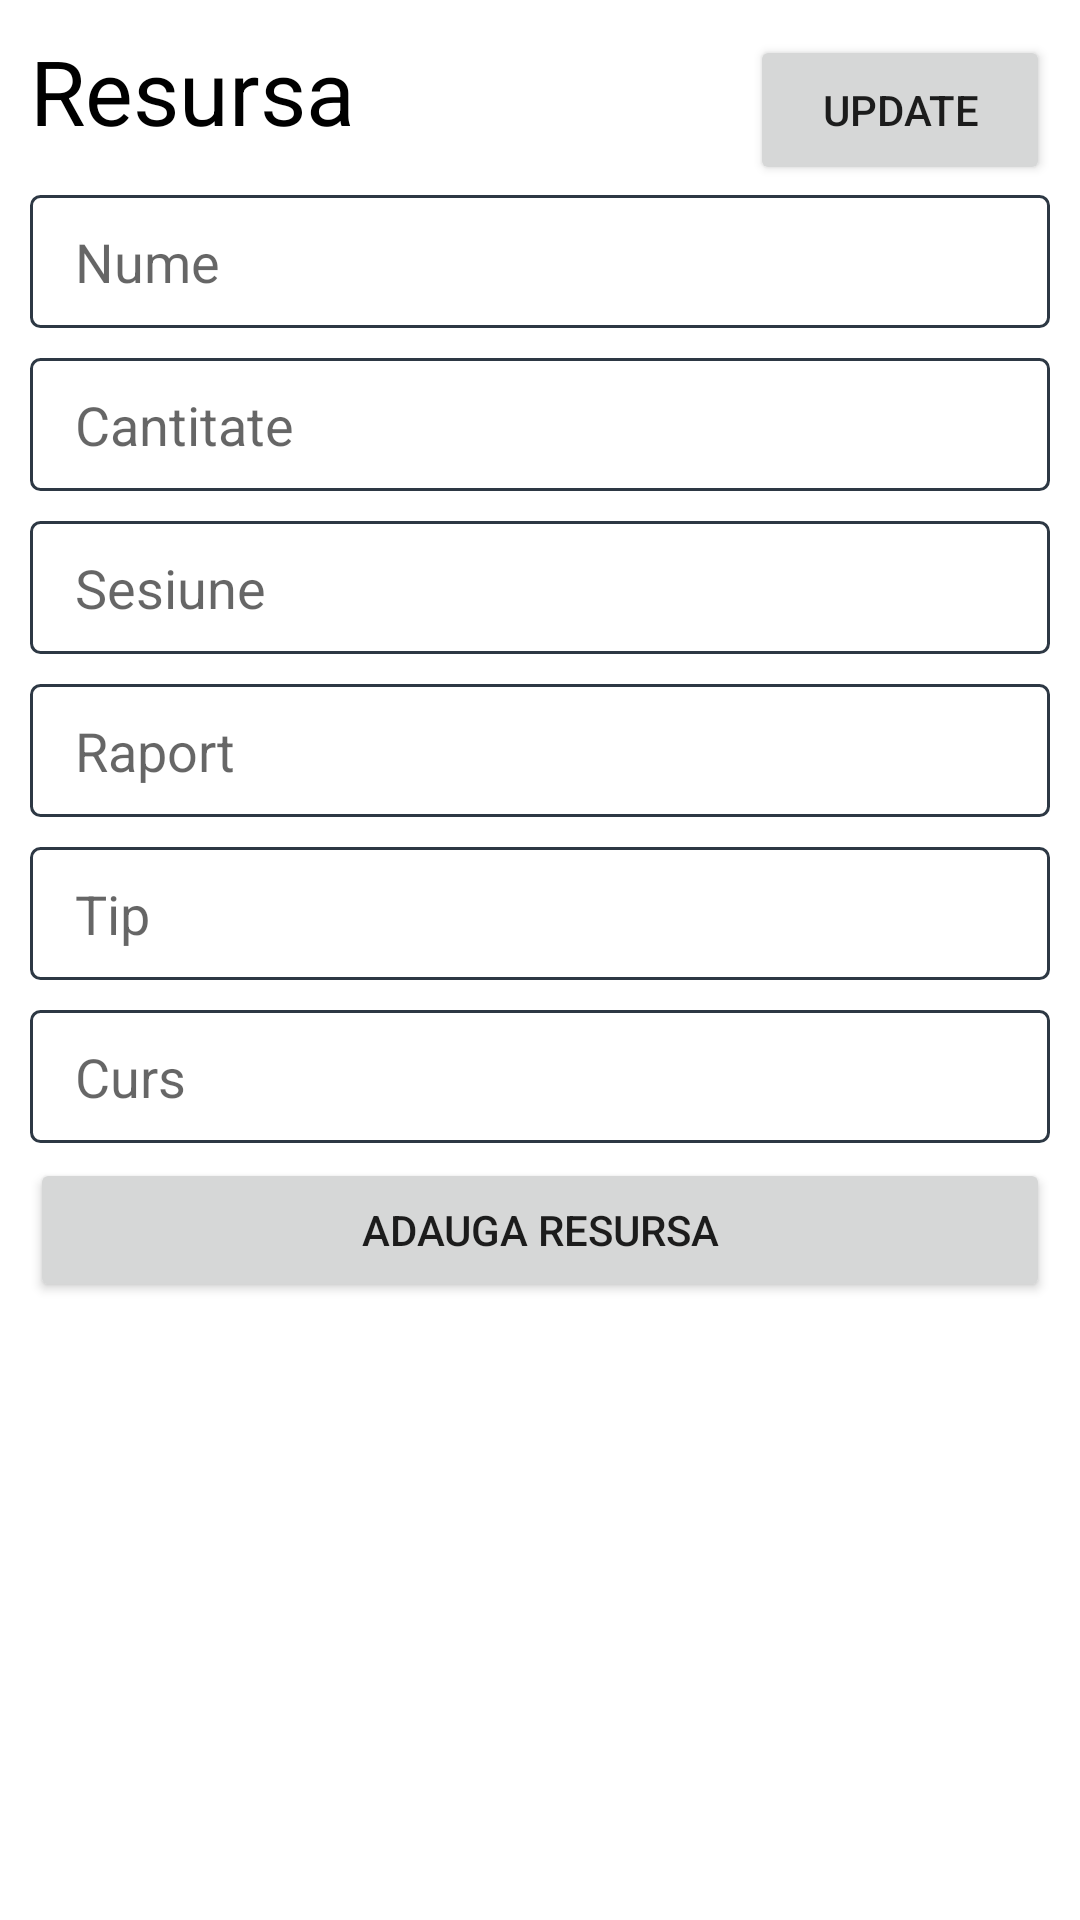

This screen was rendered from an Android layout file. Write that file and the resources it references.
<!-- AndroidManifest.xml: application theme Theme.SystemMeditatii -->
<!-- res/layout/fragment_resursa.xml -->
<?xml version="1.0" encoding="utf-8"?>
<androidx.constraintlayout.widget.ConstraintLayout xmlns:android="http://schemas.android.com/apk/res/android"
    xmlns:app="http://schemas.android.com/apk/res-auto"
    xmlns:tools="http://schemas.android.com/tools"
    android:layout_width="match_parent"
    android:layout_height="match_parent"
    tools:context=".InterfataGraficaUtilizator.resursa.ResursaFragment">

    <LinearLayout
        android:id="@+id/linearLayoutResursa"
        android:layout_width="match_parent"
        android:layout_height="wrap_content"
        android:orientation="vertical"
        android:padding="10dp"
        app:layout_constraintEnd_toEndOf="parent"
        app:layout_constraintStart_toStartOf="parent"
        app:layout_constraintTop_toTopOf="parent">


        <LinearLayout
            android:layout_width="match_parent"
            android:layout_height="match_parent"
            android:orientation="horizontal">

            <TextView
                android:layout_width="wrap_content"
                android:layout_height="match_parent"
                android:layout_weight="1"
                android:text="@string/title_resursa"
                android:textColor="@color/black"
                android:textSize="30sp" />

            <Button
                android:id="@+id/adaugaResursaNoua"
                android:layout_width="100dp"
                android:layout_height="50dp"
                android:text="Update" />

        </LinearLayout>

        <EditText
            android:id="@+id/numeResursa"
            android:layout_width="match_parent"
            android:layout_height="wrap_content"
            android:layout_marginVertical="5dp"
            android:background="@drawable/input_border"
            android:editable="false"
            android:ems="10"
            android:hint="Nume"
            android:inputType="text" />

        <EditText
            android:id="@+id/cantitateResursa"
            android:layout_width="match_parent"
            android:layout_height="wrap_content"
            android:layout_marginVertical="5dp"
            android:background="@drawable/input_border"
            android:ems="10"
            android:hint="Cantitate"
            android:inputType="number" />

        <EditText
            android:id="@+id/sesiuneResursa"
            android:layout_width="match_parent"
            android:layout_height="wrap_content"
            android:layout_marginVertical="5dp"
            android:background="@drawable/input_border"
            android:ems="10"
            android:hint="Sesiune"
            android:inputType="text" />

        <EditText
            android:id="@+id/resursaRaport"
            android:layout_width="match_parent"
            android:layout_height="wrap_content"
            android:layout_marginVertical="5dp"
            android:background="@drawable/input_border"
            android:ems="10"
            android:hint="Raport"
            android:inputType="text" />

        <EditText
            android:id="@+id/tipRersursa"
            android:layout_width="match_parent"
            android:layout_height="wrap_content"
            android:layout_marginVertical="5dp"
            android:background="@drawable/input_border"
            android:ems="10"
            android:hint="Tip"
            android:inputType="text" />

        <EditText
            android:id="@+id/cursResursa"
            android:layout_width="match_parent"
            android:layout_height="wrap_content"
            android:layout_marginVertical="5dp"
            android:background="@drawable/input_border"
            android:ems="10"
            android:hint="Curs"
            android:inputType="text" />

        <Button
            android:id="@+id/adaugaResursa"
            android:layout_width="match_parent"
            android:layout_height="wrap_content"
            android:text="Adauga resursa" />

    </LinearLayout>

    <androidx.recyclerview.widget.RecyclerView
        android:id="@+id/resurse_existente"
        android:layout_width="match_parent"
        android:layout_height="0dp"
        app:layout_constraintBottom_toBottomOf="parent"
        app:layout_constraintTop_toBottomOf="@+id/linearLayoutResursa"
        tools:layout_editor_absoluteX="10dp" />


</androidx.constraintlayout.widget.ConstraintLayout>
<!-- resources referenced by this layout -->
<resources>
  <!-- drawable input_border (drawable) -->
  <?xml version="1.0" encoding="UTF-8"?>
  <shape xmlns:android="http://schemas.android.com/apk/res/android" android:shape="rectangle">
      <corners android:radius="3dp"/>
      <padding
          android:top="10dp"
          android:left="15dp"
          android:right="15dp"
          android:bottom="10dp" />
      <solid android:color="#FFFFFF"/>
  
      <stroke android:width="1dp" android:color="#2D3844"/>
  </shape>
  <string name="title_resursa">Resursa</string>
  <style name="Theme.SystemMeditatii" parent="Theme.MaterialComponents.DayNight.DarkActionBar">
          
          <item name="colorPrimary">@color/purple_500</item>
          <item name="colorPrimaryVariant">@color/purple_700</item>
          <item name="colorOnPrimary">@color/white</item>
          
          <item name="colorSecondary">@color/teal_200</item>
          <item name="colorSecondaryVariant">@color/teal_700</item>
          <item name="colorOnSecondary">@color/black</item>
          
          <item name="android:statusBarColor">?attr/colorPrimaryVariant</item>
          
      </style>
  <!-- not gathered from this repository: default colours our renderer supplied (Android Studio template values) -->
  <color name="purple_500">#FF6200EE</color>
  <color name="purple_700">#FF3700B3</color>
  <color name="teal_200">#FF03DAC5</color>
  <color name="teal_700">#FF018786</color>
  <color name="black">#FF000000</color>
  <color name="white">#FFFFFFFF</color>
</resources>
